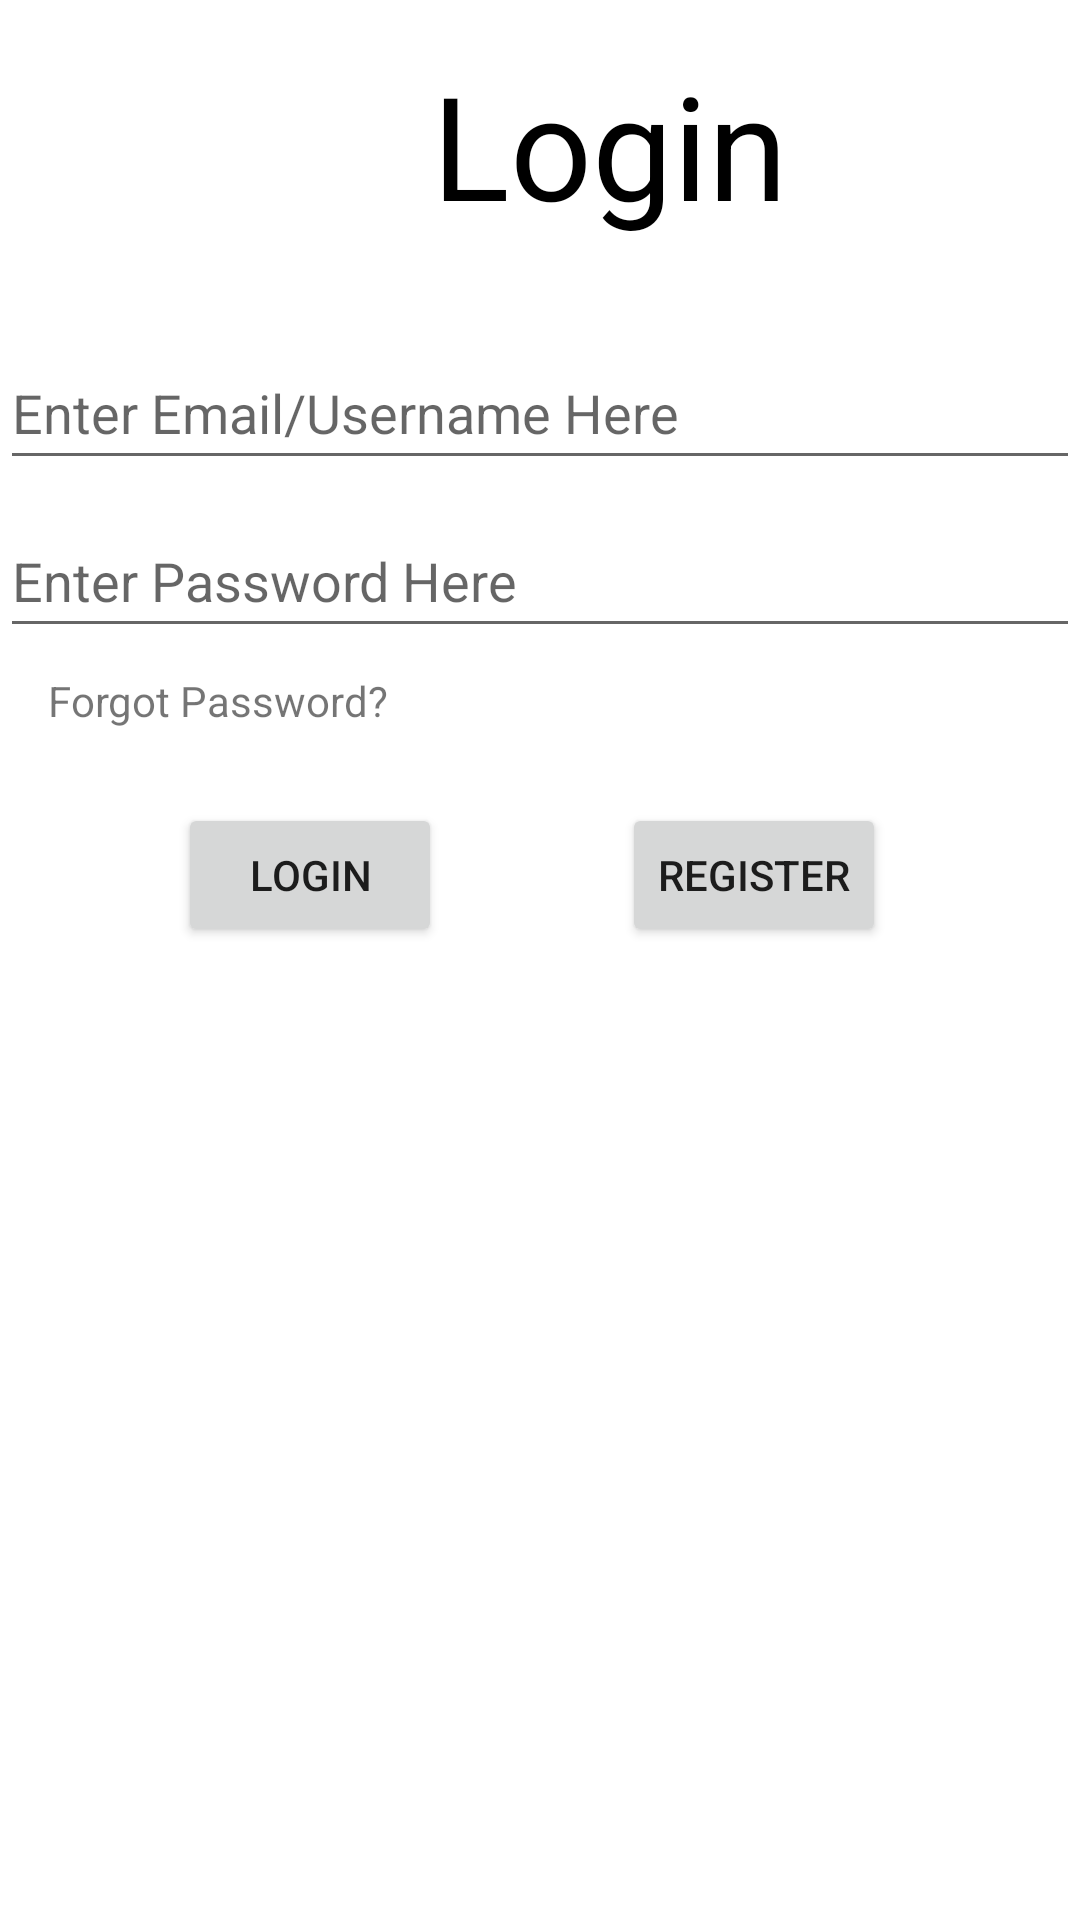

The Android layout XML behind this screen, and the referenced resources:
<!-- AndroidManifest.xml: application theme Theme.NUMADSp22_Quester_Final_Project -->
<!-- res/layout/activity_login.xml -->
<?xml version="1.0" encoding="utf-8"?>
<androidx.constraintlayout.widget.ConstraintLayout xmlns:android="http://schemas.android.com/apk/res/android"
    xmlns:app="http://schemas.android.com/apk/res-auto"
    xmlns:tools="http://schemas.android.com/tools"
    android:id="@+id/login_view"
    android:layout_width="match_parent"
    android:layout_height="match_parent"
    tools:context=".Login">

    <EditText
        android:id="@+id/log_email"
        android:layout_width="0dp"
        android:layout_height="wrap_content"
        android:layout_marginTop="112dp"
        android:autofillHints="@string/prompt_email"
        android:hint="@string/prompt_email"
        android:inputType="textEmailAddress"
        android:minHeight="48dp"
        app:layout_constraintEnd_toEndOf="parent"
        app:layout_constraintStart_toStartOf="parent"
        app:layout_constraintTop_toTopOf="parent" />

    <EditText
        android:id="@+id/log_password"
        android:layout_width="0dp"
        android:layout_height="wrap_content"
        android:layout_marginTop="8dp"
        android:hint="@string/prompt_password"
        android:inputType="textPassword"
        android:minHeight="48dp"
        android:selectAllOnFocus="true"
        app:layout_constraintEnd_toEndOf="parent"
        app:layout_constraintStart_toStartOf="parent"
        app:layout_constraintTop_toBottomOf="@+id/log_email"
        android:autofillHints="" />

    <Button
        android:id="@+id/log_login"
        android:layout_width="wrap_content"
        android:layout_height="wrap_content"
        android:layout_gravity="start"
        android:layout_marginTop="16dp"
        android:layout_marginBottom="64dp"
        android:onClick="login"
        android:text="@string/login_btn"
        app:layout_constraintBottom_toBottomOf="parent"
        app:layout_constraintEnd_toEndOf="parent"
        app:layout_constraintHorizontal_bias="0.218"
        app:layout_constraintStart_toStartOf="parent"
        app:layout_constraintTop_toBottomOf="@+id/log_password"
        app:layout_constraintVertical_bias="0.121" />

    <TextView
        android:id="@+id/textView"
        android:layout_width="wrap_content"
        android:layout_height="wrap_content"
        android:layout_marginStart="144dp"
        android:layout_marginTop="16dp"
        android:text="@string/login_text"
        android:textColor="@color/black"
        android:textSize="48sp"
        app:layout_constraintStart_toStartOf="parent"
        app:layout_constraintTop_toTopOf="parent" />

    <Button
        android:id="@+id/log_register"
        android:layout_width="wrap_content"
        android:layout_height="wrap_content"
        android:layout_marginStart="60dp"
        android:onClick="register"
        android:text="@string/log_reg_btn"
        app:layout_constraintStart_toEndOf="@+id/log_login"
        app:layout_constraintTop_toTopOf="@+id/log_login" />

    <TextView
        android:id="@+id/log_forgot"
        android:layout_width="wrap_content"
        android:layout_height="wrap_content"
        android:layout_marginStart="16dp"
        android:layout_marginTop="8dp"
        android:onClick="forgot_password"
        android:text="@string/forgot_password"
        app:layout_constraintStart_toStartOf="parent"
        app:layout_constraintTop_toBottomOf="@+id/log_password" />

</androidx.constraintlayout.widget.ConstraintLayout>
<!-- resources referenced by this layout -->
<resources>
  <color name="black">#FF000000</color>
  <string name="forgot_password">Forgot Password?</string>
  <string name="log_reg_btn">Register</string>
  <string name="login_btn">Login</string>
  <string name="login_text">Login</string>
  <string name="prompt_email">Enter Email/Username Here</string>
  <string name="prompt_password">Enter Password Here</string>
  <style name="Theme.NUMADSp22_Quester_Final_Project" parent="Theme.MaterialComponents.DayNight.DarkActionBar">
          
          <item name="colorPrimary">@color/green_700</item>
          <item name="colorPrimaryVariant">@color/green_800</item>
          <item name="colorOnPrimary">@color/white</item>
          
          <item name="colorSecondary">@color/orange_500</item>
          <item name="colorSecondaryVariant">@color/orange_200</item>
          <item name="colorOnSecondary">@color/white</item>
          
          <item name="android:statusBarColor" tools:targetApi="l">@color/green_200</item>
          
          <item name="windowActionBar">false</item>
          <item name="windowNoTitle">true</item>
          <item name="android:windowFullscreen">false</item>
      </style>
  <color name="green_700">#FF328927</color>
  <color name="green_800">#27791C</color>
  <color name="white">#FFFFFFFF</color>
  <color name="orange_500">#FFF69304</color>
  <color name="orange_200">#FFFAC97F</color>
  <color name="green_200">#FFA3D39D</color>
</resources>
